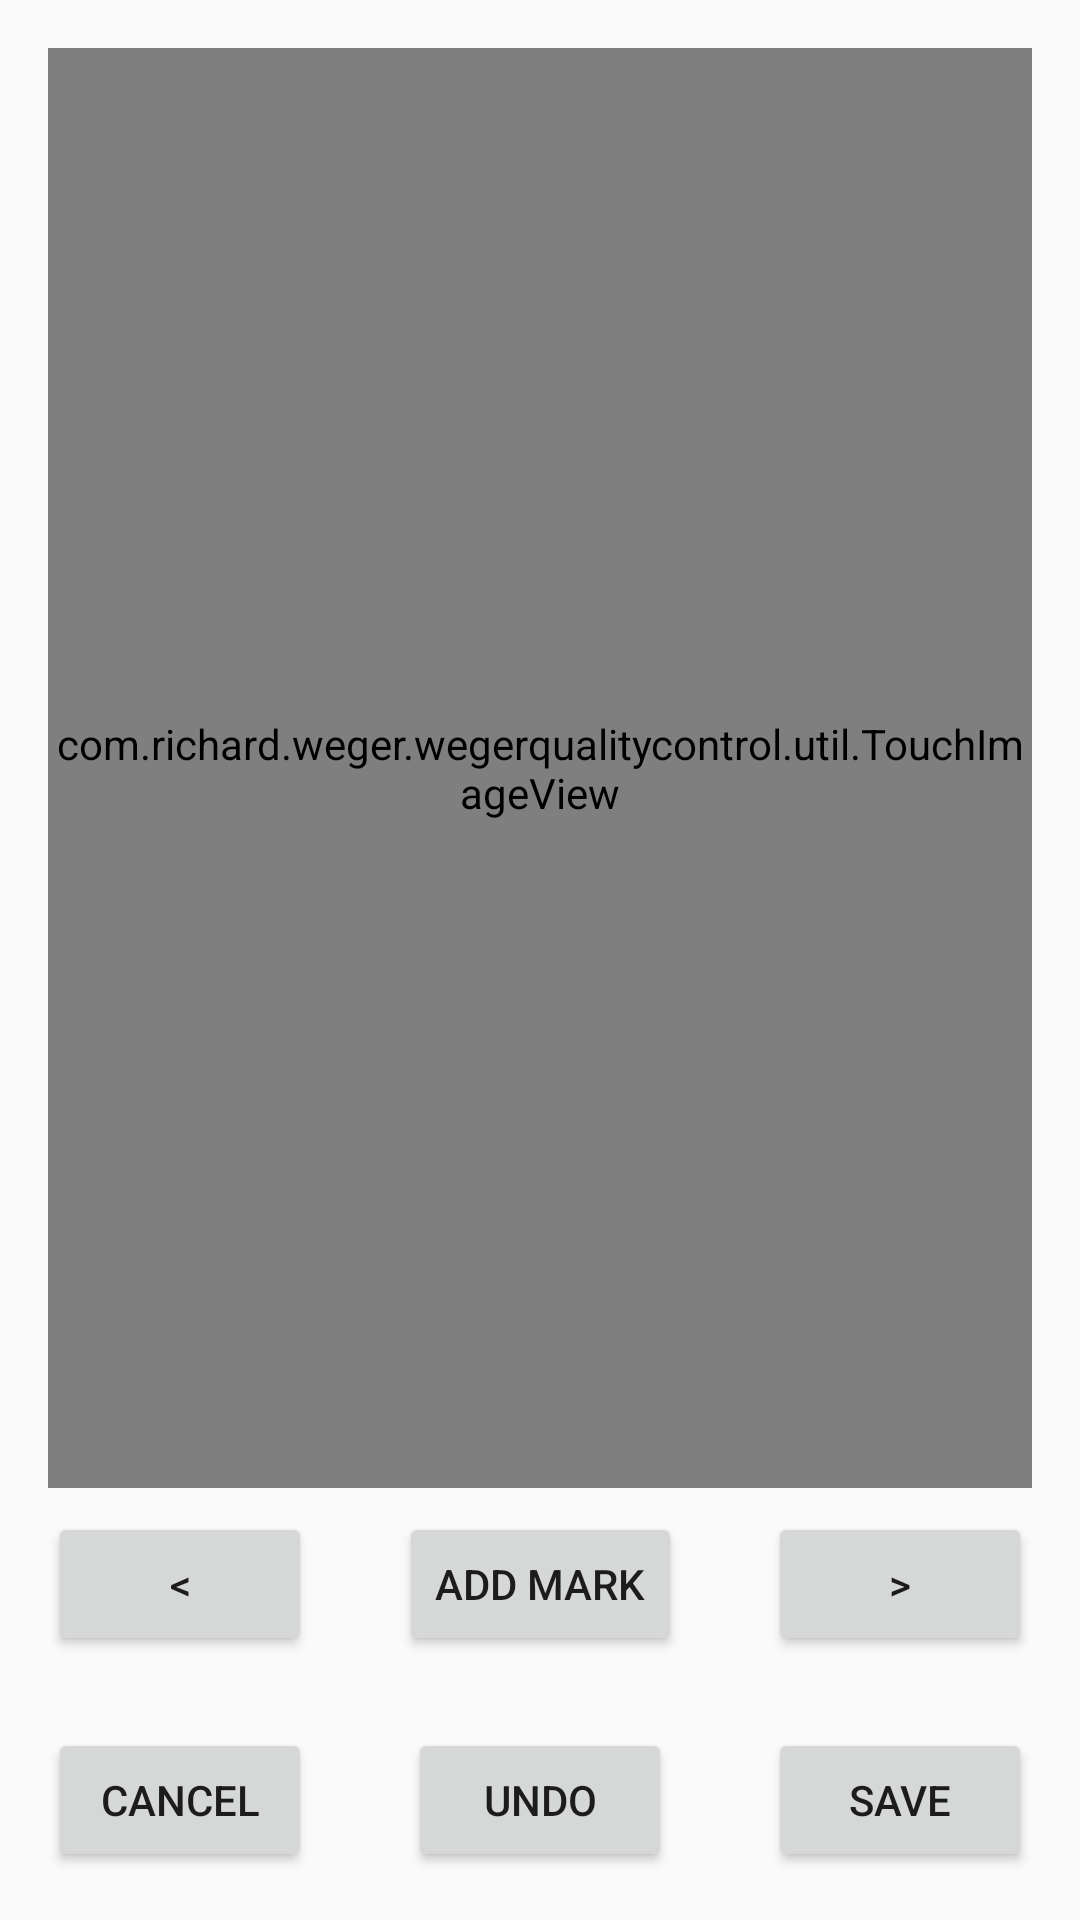

Android layout source for this screen:
<!-- AndroidManifest.xml: application theme AppTheme -->
<!-- res/layout/activity_document_marker.xml -->
<?xml version="1.0" encoding="utf-8"?>
<android.support.constraint.ConstraintLayout xmlns:android="http://schemas.android.com/apk/res/android"
    xmlns:app="http://schemas.android.com/apk/res-auto"
    xmlns:tools="http://schemas.android.com/tools"
    android:id="@+id/relativeLayout"
    android:layout_width="match_parent"
    android:layout_height="match_parent"
    tools:context=".activity.DocumentMarkerActivity">

    <android.support.constraint.ConstraintLayout
        android:id="@+id/constraintLayout"
        android:layout_width="0dp"
        android:layout_height="0dp"
        android:layout_marginBottom="8dp"
        android:layout_marginEnd="8dp"
        android:layout_marginStart="8dp"
        android:layout_marginTop="8dp"
        app:layout_constraintBottom_toTopOf="@+id/constraintLayout3"
        app:layout_constraintEnd_toEndOf="parent"
        app:layout_constraintHorizontal_bias="1.0"
        app:layout_constraintStart_toStartOf="parent"
        app:layout_constraintTop_toTopOf="parent"
        app:layout_constraintVertical_bias="1.0">

        <Button
            android:id="@+id/btnAddMark"
            android:layout_width="wrap_content"
            android:layout_height="wrap_content"
            android:layout_marginBottom="8dp"
            android:layout_marginEnd="8dp"
            android:layout_marginStart="8dp"
            android:text="@string/btnAddMark"
            app:layout_constraintBottom_toBottomOf="parent"
            app:layout_constraintEnd_toStartOf="@+id/btnNext"
            app:layout_constraintStart_toEndOf="@+id/btnPrevious" />

        <Button
            android:id="@+id/btnNext"
            android:layout_width="wrap_content"
            android:layout_height="wrap_content"
            android:layout_marginBottom="8dp"
            android:layout_marginEnd="8dp"
            android:text="@string/btnNextText"
            app:layout_constraintBottom_toBottomOf="parent"
            app:layout_constraintEnd_toEndOf="parent" />

        <com.richard.weger.wegerqualitycontrol.util.TouchImageView
            android:id="@+id/ivDocument"
            android:layout_width="0dp"
            android:layout_height="0dp"
            android:layout_marginBottom="8dp"
            android:layout_marginEnd="8dp"
            android:layout_marginStart="8dp"
            android:layout_marginTop="8dp"
            android:src="@android:drawable/ic_input_get"
            app:layout_constraintBottom_toTopOf="@+id/btnPrevious"
            app:layout_constraintEnd_toEndOf="parent"
            app:layout_constraintStart_toStartOf="parent"
            app:layout_constraintTop_toTopOf="parent" />

        <Button
            android:id="@+id/btnPrevious"
            android:layout_width="wrap_content"
            android:layout_height="wrap_content"
            android:layout_marginBottom="8dp"
            android:layout_marginStart="8dp"
            android:text="@string/btnPreviousText"
            app:layout_constraintBottom_toBottomOf="parent"
            app:layout_constraintStart_toStartOf="parent" />

    </android.support.constraint.ConstraintLayout>

    <android.support.constraint.ConstraintLayout
        android:id="@+id/constraintLayout3"
        android:layout_width="0dp"
        android:layout_height="wrap_content"
        android:layout_marginBottom="8dp"
        android:layout_marginEnd="8dp"
        android:layout_marginStart="8dp"
        app:layout_constraintBottom_toBottomOf="parent"
        app:layout_constraintEnd_toEndOf="parent"
        app:layout_constraintStart_toStartOf="parent">

        <Button
            android:id="@+id/btnUndo"
            android:layout_width="wrap_content"
            android:layout_height="wrap_content"
            android:layout_marginBottom="8dp"
            android:layout_marginEnd="8dp"
            android:layout_marginStart="8dp"
            android:layout_marginTop="8dp"
            android:text="@string/btnUndo"
            app:layout_constraintBottom_toBottomOf="parent"
            app:layout_constraintEnd_toStartOf="@+id/btnSave"
            app:layout_constraintStart_toEndOf="@+id/btnCancel"
            app:layout_constraintTop_toTopOf="parent" />

        <Button
            android:id="@+id/btnCancel"
            android:layout_width="wrap_content"
            android:layout_height="wrap_content"
            android:layout_marginBottom="8dp"
            android:layout_marginStart="8dp"
            android:text="@string/cancelButton"
            app:layout_constraintBottom_toBottomOf="parent"
            app:layout_constraintStart_toStartOf="parent" />

        <Button
            android:id="@+id/btnSave"
            android:layout_width="wrap_content"
            android:layout_height="wrap_content"
            android:layout_marginBottom="8dp"
            android:layout_marginEnd="8dp"
            android:text="@string/saveButton"
            app:layout_constraintBottom_toBottomOf="parent"
            app:layout_constraintEnd_toEndOf="parent" />
    </android.support.constraint.ConstraintLayout>


</android.support.constraint.ConstraintLayout>
<!-- resources referenced by this layout -->
<resources>
  <string name="btnAddMark">Add mark</string>
  <string name="btnNextText">"&gt;"</string>
  <string name="btnPreviousText">"&lt;"</string>
  <string name="btnUndo">Undo</string>
  <string name="cancelButton">Cancel</string>
  <string name="saveButton">Save</string>
  <style name="AppTheme" parent="Theme.AppCompat.DayNight.NoActionBar">
          
      </style>
</resources>
